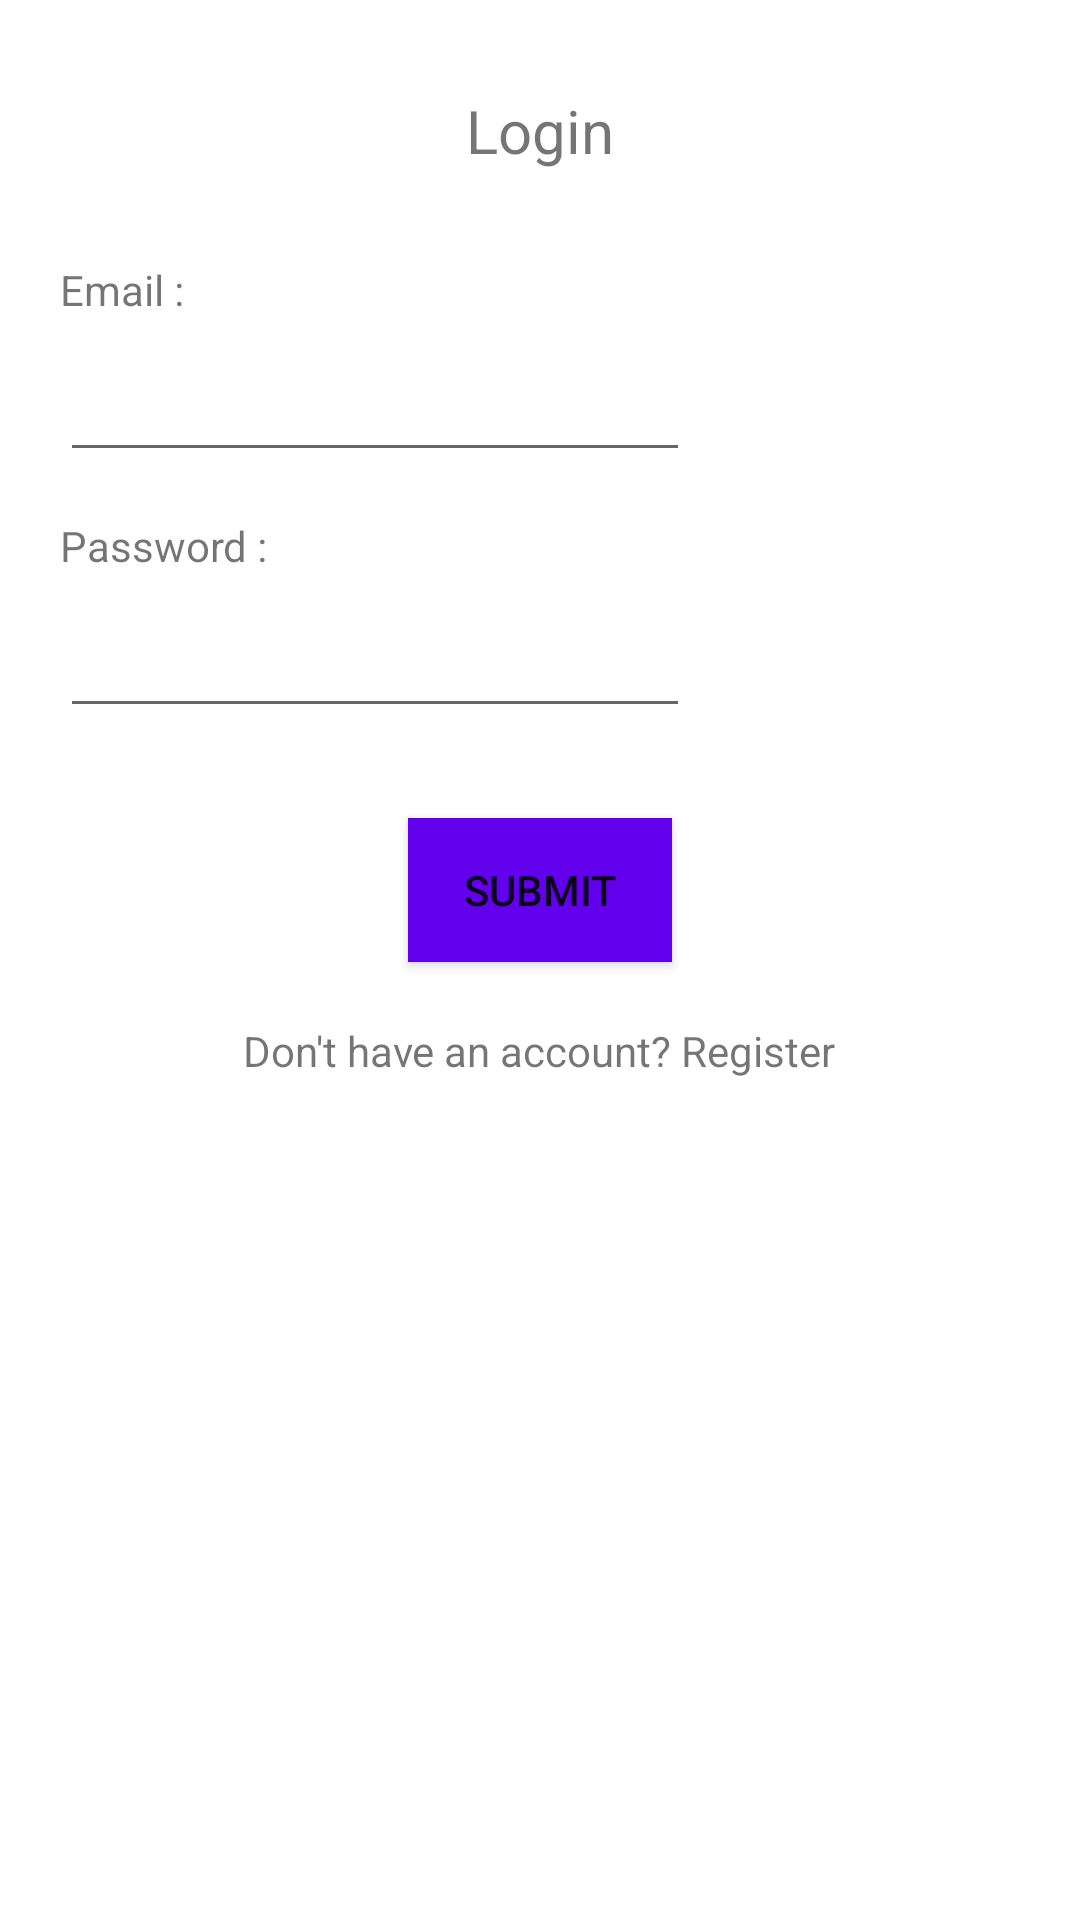

Android layout source for this screen:
<!-- AndroidManifest.xml: application theme Theme.Orphanage -->
<!-- res/layout/activity_admin_login.xml -->
<?xml version="1.0" encoding="utf-8"?>
<LinearLayout xmlns:android="http://schemas.android.com/apk/res/android"
    xmlns:app="http://schemas.android.com/apk/res-auto"
    xmlns:tools="http://schemas.android.com/tools"
    android:layout_width="match_parent"
    android:layout_height="match_parent"
    android:orientation="vertical"
    android:fontFamily="sans-serif"
    android:textColor="@color/black"
    >

    <TextView
        android:id="@+id/tv_admin_login"
        android:layout_width="wrap_content"
        android:layout_height="wrap_content"
        android:layout_gravity="center"
        android:text="Login"
        android:textSize="20dp"
        android:layout_marginBottom="30dp"
        android:layout_marginTop="30dp"

        />

    <TextView
        android:id="@+id/tv_admin_email"
        android:layout_width="wrap_content"
        android:layout_height="wrap_content"
        android:layout_marginStart="20dp"
        android:layout_marginBottom="10dp"
        android:text="Email :" />

    <EditText
        android:id="@+id/et_admin_email"
        android:layout_width="wrap_content"
        android:layout_height="wrap_content"
        android:ems="10"
        android:layout_marginStart="20dp"
        android:inputType="textPersonName"
        />

    <TextView
        android:id="@+id/tv_admin_password"
        android:layout_width="wrap_content"
        android:layout_height="wrap_content"
        android:layout_marginTop="15dp"
        android:layout_marginStart="20dp"
        android:layout_marginBottom="10dp"
        android:text="Password :" />

    <EditText
        android:id="@+id/et_admin_password"
        android:layout_width="wrap_content"
        android:layout_height="wrap_content"
        android:ems="10"
        android:layout_marginStart="20dp"
        android:inputType="textPersonName"
        />

    <Button
        android:id="@+id/btn_admin_login"
        android:layout_width="wrap_content"
        android:layout_height="wrap_content"
        android:text="Submit"
        android:layout_marginTop="30dp"
        android:layout_gravity="center"
        android:background="@color/purple_500"
        android:onClick="loginAdmin"
        />

    <TextView
        android:id="@+id/tv_register_page"
        android:layout_width="wrap_content"
        android:layout_height="wrap_content"
        android:text="Don't have an account? Register"
        android:layout_marginTop="20dp"
        android:layout_gravity="center"
        android:onClick="registerUser"
        />


</LinearLayout>
<!-- resources referenced by this layout -->
<resources>
  <style name="Theme.Orphanage" parent="Theme.MaterialComponents.DayNight.DarkActionBar">
          
          <item name="colorPrimary">@color/purple_500</item>
          <item name="colorPrimaryVariant">@color/purple_700</item>
          <item name="colorOnPrimary">@color/white</item>
          
          <item name="colorSecondary">@color/teal_200</item>
          <item name="colorSecondaryVariant">@color/teal_700</item>
          <item name="colorOnSecondary">@color/black</item>
          
          <item name="android:statusBarColor" tools:targetApi="l">?attr/colorPrimaryVariant</item>
          
      </style>
  <!-- not gathered from this repository: default colours our renderer supplied (Android Studio template values) -->
  <color name="purple_500">#FF6200EE</color>
  <color name="purple_700">#FF3700B3</color>
  <color name="teal_200">#FF03DAC5</color>
  <color name="teal_700">#FF018786</color>
  <color name="black">#FF000000</color>
  <color name="white">#FFFFFFFF</color>
</resources>
